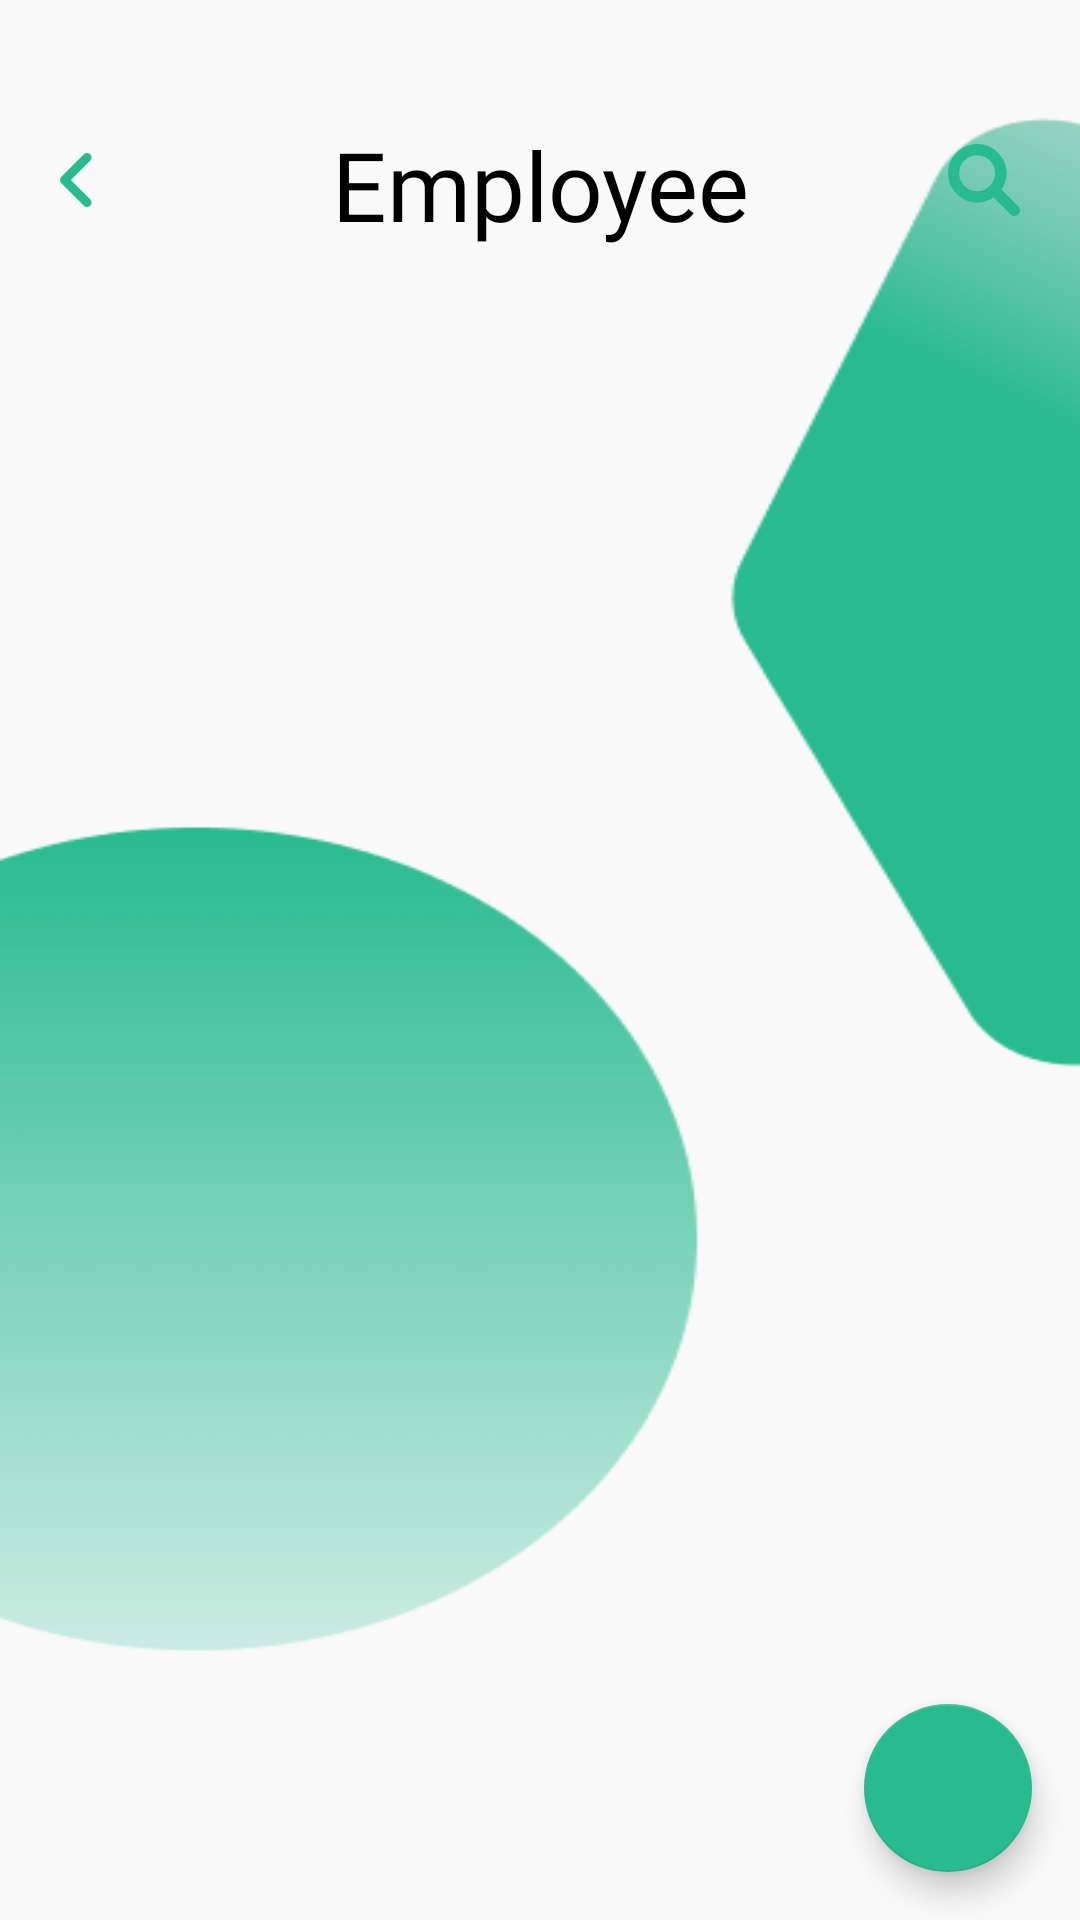

Android layout source for this screen:
<!-- AndroidManifest.xml: application theme Theme.QuanLyKho -->
<!-- res/layout/activity_employee.xml -->
<?xml version="1.0" encoding="utf-8"?>
<androidx.constraintlayout.widget.ConstraintLayout xmlns:android="http://schemas.android.com/apk/res/android"
    xmlns:app="http://schemas.android.com/apk/res-auto"
    xmlns:tools="http://schemas.android.com/tools"
    android:layout_width="match_parent"
    android:layout_height="match_parent"
    tools:context=".EmployeeActivity"
    android:background="@drawable/bg">

    <ImageButton
        android:id="@+id/btnBack"
        android:layout_width="wrap_content"
        android:layout_height="wrap_content"
        android:layout_marginStart="20dp"
        android:layout_marginTop="48dp"
        android:background="@android:color/transparent"
        app:layout_constraintStart_toStartOf="parent"
        app:layout_constraintTop_toTopOf="parent"
        app:srcCompat="@drawable/ic_left"
        tools:ignore="SpeakableTextPresentCheck,TouchTargetSizeCheck" />

    <TextView
        android:id="@+id/textView15"
        android:layout_width="wrap_content"
        android:layout_height="wrap_content"
        android:layout_marginTop="40dp"
        android:fontFamily="@font/sen_bold"
        android:text="Employee"
        android:textColor="#000000"
        android:textSize="32sp"
        app:layout_constraintEnd_toEndOf="parent"
        app:layout_constraintStart_toStartOf="parent"
        app:layout_constraintTop_toTopOf="parent" />

    <ImageButton
        android:id="@+id/btnSearch"
        android:layout_width="wrap_content"
        android:layout_height="wrap_content"
        android:layout_marginTop="48dp"
        android:layout_marginEnd="20dp"
        android:background="@android:color/transparent"
        app:layout_constraintEnd_toEndOf="parent"
        app:layout_constraintTop_toTopOf="parent"
        app:srcCompat="@drawable/ic_searchh"
        tools:ignore="TouchTargetSizeCheck,SpeakableTextPresentCheck" />

    <com.google.android.material.floatingactionbutton.FloatingActionButton
        android:id="@+id/fab"
        android:layout_width="wrap_content"
        android:layout_height="wrap_content"
        android:layout_gravity="end|bottom"
        android:layout_margin="16dp"

        android:foreground="@drawable/gradient_btn"
        app:layout_constraintBottom_toBottomOf="parent"
        app:layout_constraintEnd_toEndOf="parent"
        tools:ignore="SpeakableTextPresentCheck" />

    <androidx.recyclerview.widget.RecyclerView
        android:id="@+id/recyclerView"
        android:layout_width="match_parent"
        android:layout_height="0dp"
        android:layout_marginTop="28dp"
        android:layout_marginBottom="28dp"
        app:layout_constraintBottom_toBottomOf="parent"
        app:layout_constraintEnd_toEndOf="parent"
        app:layout_constraintStart_toStartOf="parent"
        app:layout_constraintTop_toBottomOf="@+id/textView15" />
</androidx.constraintlayout.widget.ConstraintLayout>
<!-- resources referenced by this layout -->
<resources>
  <!-- drawable bg: png bitmap (drawable, 17598 bytes) -->
  <!-- drawable gradient_btn (drawable) -->
  <?xml version="1.0" encoding="utf-8"?>
  <ripple android:color="?attr/colorControlHighlight"
      xmlns:android="http://schemas.android.com/apk/res/android">
      <item>
          <layer-list>
              <item>
                  <shape android:shape="oval">
                      <gradient
                          android:type="linear"
                          android:angle="-90"
                          android:startColor="#28BB8E"
                          android:endColor="#29BB8F"/>
                  </shape>
              </item>
              <item android:drawable="@drawable/ic_add"  android:gravity="center" android:width="32dp" android:height="32dp" />
          </layer-list>
      </item>
  </ripple>
  <!-- drawable ic_left (drawable) -->
  <vector android:height="24dp" android:viewportHeight="512"
      android:viewportWidth="512" android:width="24dp" xmlns:android="http://schemas.android.com/apk/res/android">
      <path android:fillColor="#28BB8E" android:pathData="M192,448c-8.188,0 -16.38,-3.125 -22.62,-9.375l-160,-160c-12.5,-12.5 -12.5,-32.75 0,-45.25l160,-160c12.5,-12.5 32.75,-12.5 45.25,0s12.5,32.75 0,45.25L77.25,256l137.4,137.4c12.5,12.5 12.5,32.75 0,45.25C208.4,444.9 200.2,448 192,448z"/>
  </vector>
  <!-- drawable ic_searchh (drawable) -->
  <vector android:height="24dp" android:viewportHeight="512"
      android:viewportWidth="512" android:width="24dp" xmlns:android="http://schemas.android.com/apk/res/android">
      <path android:fillColor="#28BB8E" android:pathData="M500.3,443.7l-119.7,-119.7c27.22,-40.41 40.65,-90.9 33.46,-144.7C401.8,87.79 326.8,13.32 235.2,1.723C99.01,-15.51 -15.51,99.01 1.724,235.2c11.6,91.64 86.08,166.7 177.6,178.9c53.8,7.189 104.3,-6.236 144.7,-33.46l119.7,119.7c15.62,15.62 40.95,15.62 56.57,0C515.9,484.7 515.9,459.3 500.3,443.7zM79.1,208c0,-70.58 57.42,-128 128,-128s128,57.42 128,128c0,70.58 -57.42,128 -128,128S79.1,278.6 79.1,208z"/>
  </vector>
  <style name="Theme.QuanLyKho" parent="Theme.MaterialComponents.DayNight.NoActionBar">
          
          <item name="colorPrimary">#28BB8E</item>
          <item name="colorPrimaryVariant">@color/purple_700</item>
          <item name="colorOnPrimary">@color/white</item>
          
          <item name="colorSecondary">#28BB8E</item>
          <item name="colorSecondaryVariant">@color/teal_700</item>
          <item name="colorOnSecondary">@color/black</item>
          
          <item name="android:statusBarColor" tools:targetApi="l">?attr/colorPrimaryVariant</item>
          
      </style>
  <!-- drawable ic_add (drawable) -->
  <vector android:height="73dp" android:viewportHeight="512"
      android:viewportWidth="448" android:width="63.875dp" xmlns:android="http://schemas.android.com/apk/res/android">
      <path android:fillColor="#FFFFFF" android:pathData="M432,256c0,17.69 -14.33,32.01 -32,32.01H256v144c0,17.69 -14.33,31.99 -32,31.99s-32,-14.3 -32,-31.99v-144H48c-17.67,0 -32,-14.32 -32,-32.01s14.33,-31.99 32,-31.99H192v-144c0,-17.69 14.33,-32.01 32,-32.01s32,14.32 32,32.01v144h144C417.7,224 432,238.3 432,256z"/>
  </vector>
  <!-- not gathered from this repository: default colours our renderer supplied (Android Studio template values) -->
  <color name="purple_700">#FF3700B3</color>
  <color name="teal_700">#FF018786</color>
  <color name="black">#FF000000</color>
  <color name="white">#FFFFFFFF</color>
</resources>
